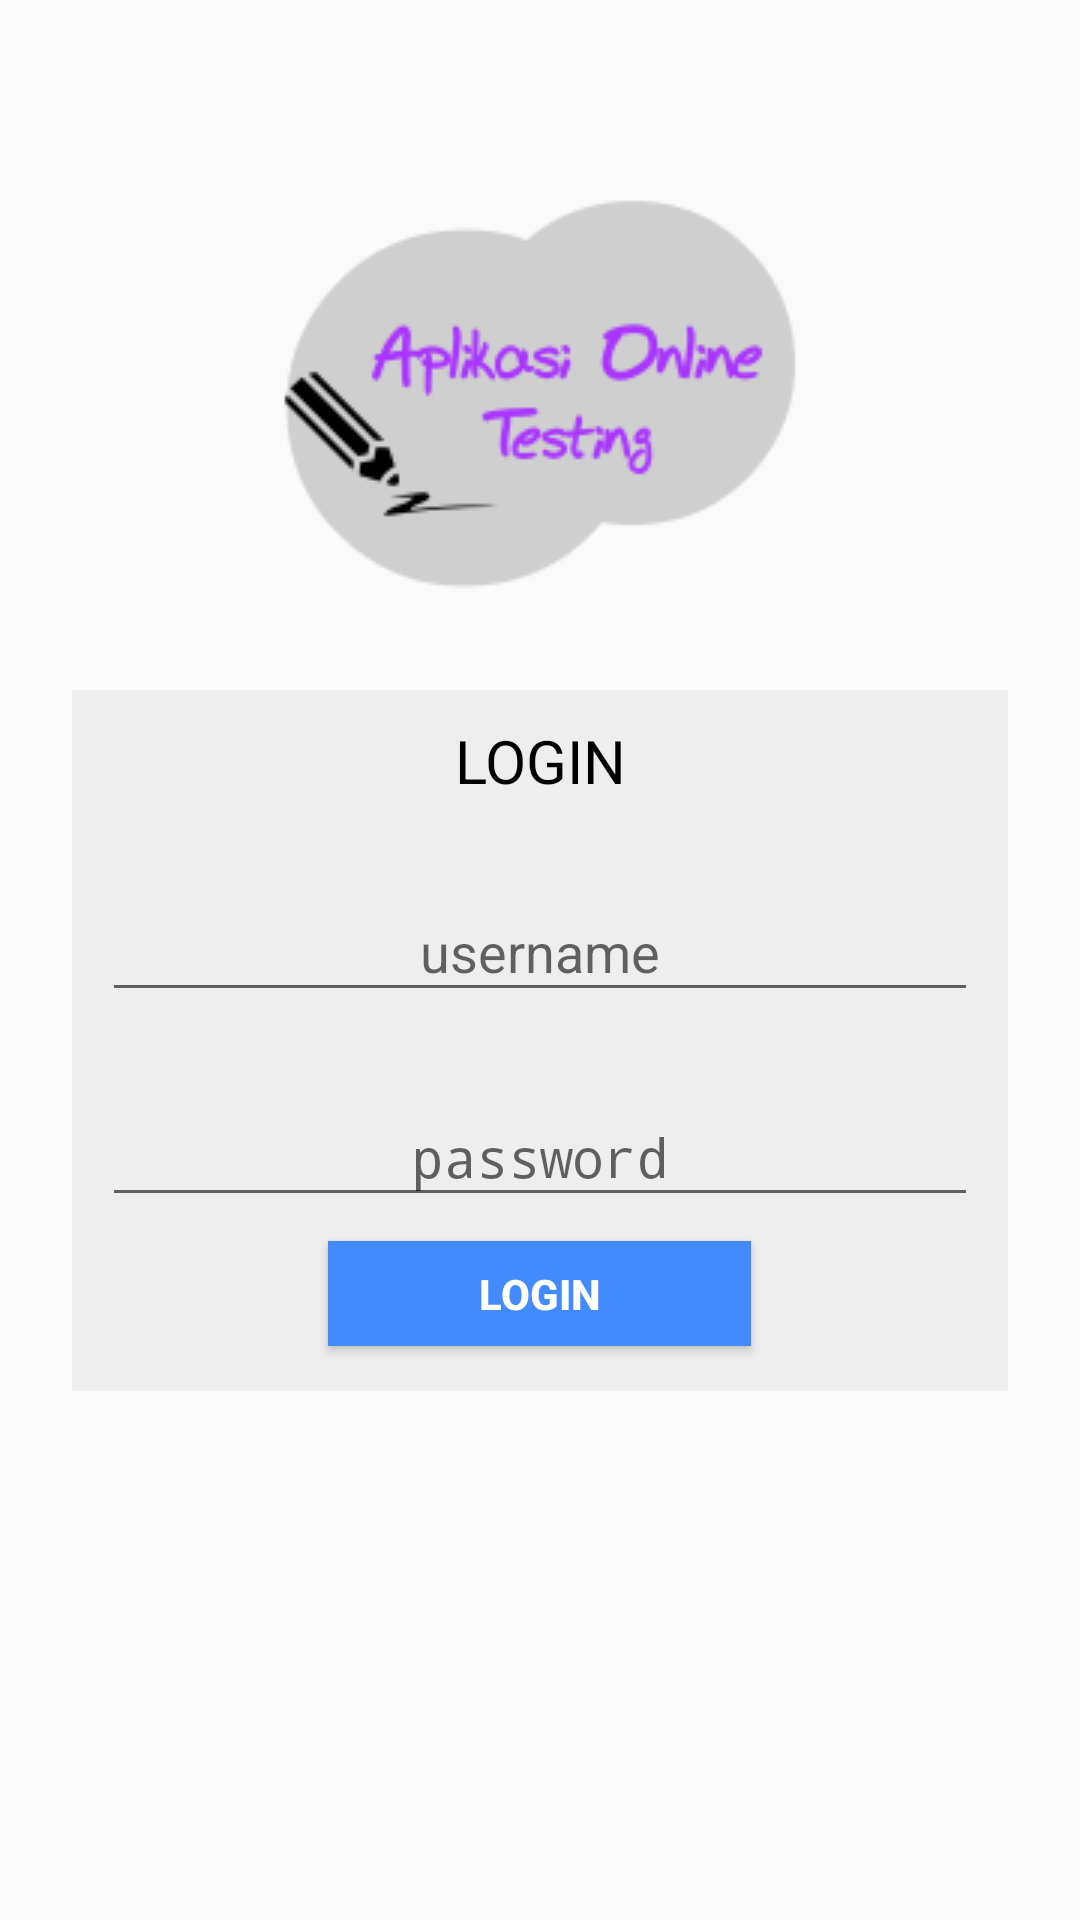

Reconstruct the res/layout file that produces this screen, plus the resources it refers to.
<!-- AndroidManifest.xml: activity theme AppTheme.NoActionBar -->
<!-- res/layout/activity_login.xml -->
<?xml version="1.0" encoding="utf-8"?>
<ScrollView xmlns:android="http://schemas.android.com/apk/res/android"
    android:layout_width="fill_parent"
    android:layout_height="fill_parent"
    android:fitsSystemWindows="true"
    android:background="#FAFAFA"
    android:paddingBottom="24dp">

    <LinearLayout
        android:orientation="vertical"
        android:layout_width="match_parent"
        android:layout_height="wrap_content"
        android:paddingTop="56dp"
        android:paddingLeft="24dp"
        android:paddingRight="24dp">

        <ImageView
            android:src="@drawable/logo1"
            android:layout_width="wrap_content"
            android:layout_height="150dp"
            android:layout_marginBottom="24dp"
            android:layout_gravity="center_horizontal" />

        <LinearLayout
            android:layout_width="match_parent"
            android:layout_height="wrap_content"
            android:orientation="vertical"
            android:background="#EEEEEE"
            android:paddingTop="10sp"
            android:paddingLeft="10sp"
            android:paddingRight="10sp">
            <TextView
                android:layout_width="match_parent"
                android:layout_height="wrap_content"
                android:text="login"
                android:textAllCaps="true"
                android:textSize="20sp"
                android:layout_marginBottom="10dp"
                android:textAlignment="center"
                android:textColor="@color/black"/>
            
            <android.support.design.widget.TextInputLayout
                android:layout_width="match_parent"
                android:layout_height="wrap_content"
                android:layout_marginTop="8dp"
                android:layout_marginBottom="8dp">
                <EditText android:id="@+id/input_username"
                    android:layout_width="match_parent"
                    android:layout_height="wrap_content"
                    android:inputType="textEmailAddress"
                    android:hint="username"
                    android:gravity="center"/>
            </android.support.design.widget.TextInputLayout>

            
            <android.support.design.widget.TextInputLayout
                android:layout_width="match_parent"
                android:layout_height="wrap_content"
                android:layout_marginTop="8dp"
                android:layout_marginBottom="8dp">
                <EditText android:id="@+id/input_password"
                    android:layout_width="match_parent"
                    android:layout_height="wrap_content"
                    android:inputType="textPassword"
                    android:hint="password"
                    android:gravity="center"/>
            </android.support.design.widget.TextInputLayout>

            <Button
                android:id="@+id/btn_login"
                android:layout_width="141dp"
                android:layout_height="35dp"
                android:layout_gravity="center"
                android:layout_marginBottom="15dp"
                android:text="Login"
                android:background="#448AFF"
                android:textColor="#fff"
                android:textStyle="bold" />

        </LinearLayout>
    </LinearLayout>
</ScrollView>
<!-- resources referenced by this layout -->
<resources>
  <!-- drawable logo1: png bitmap (drawable, 10680 bytes) -->
  <style name="AppTheme.NoActionBar">
          <item name="windowActionBar">false</item>
          <item name="windowNoTitle">true</item>
      </style>
  <!-- not gathered from this repository: default colours our renderer supplied (Android Studio template values) -->
  <color name="black">#FF000000</color>
</resources>
